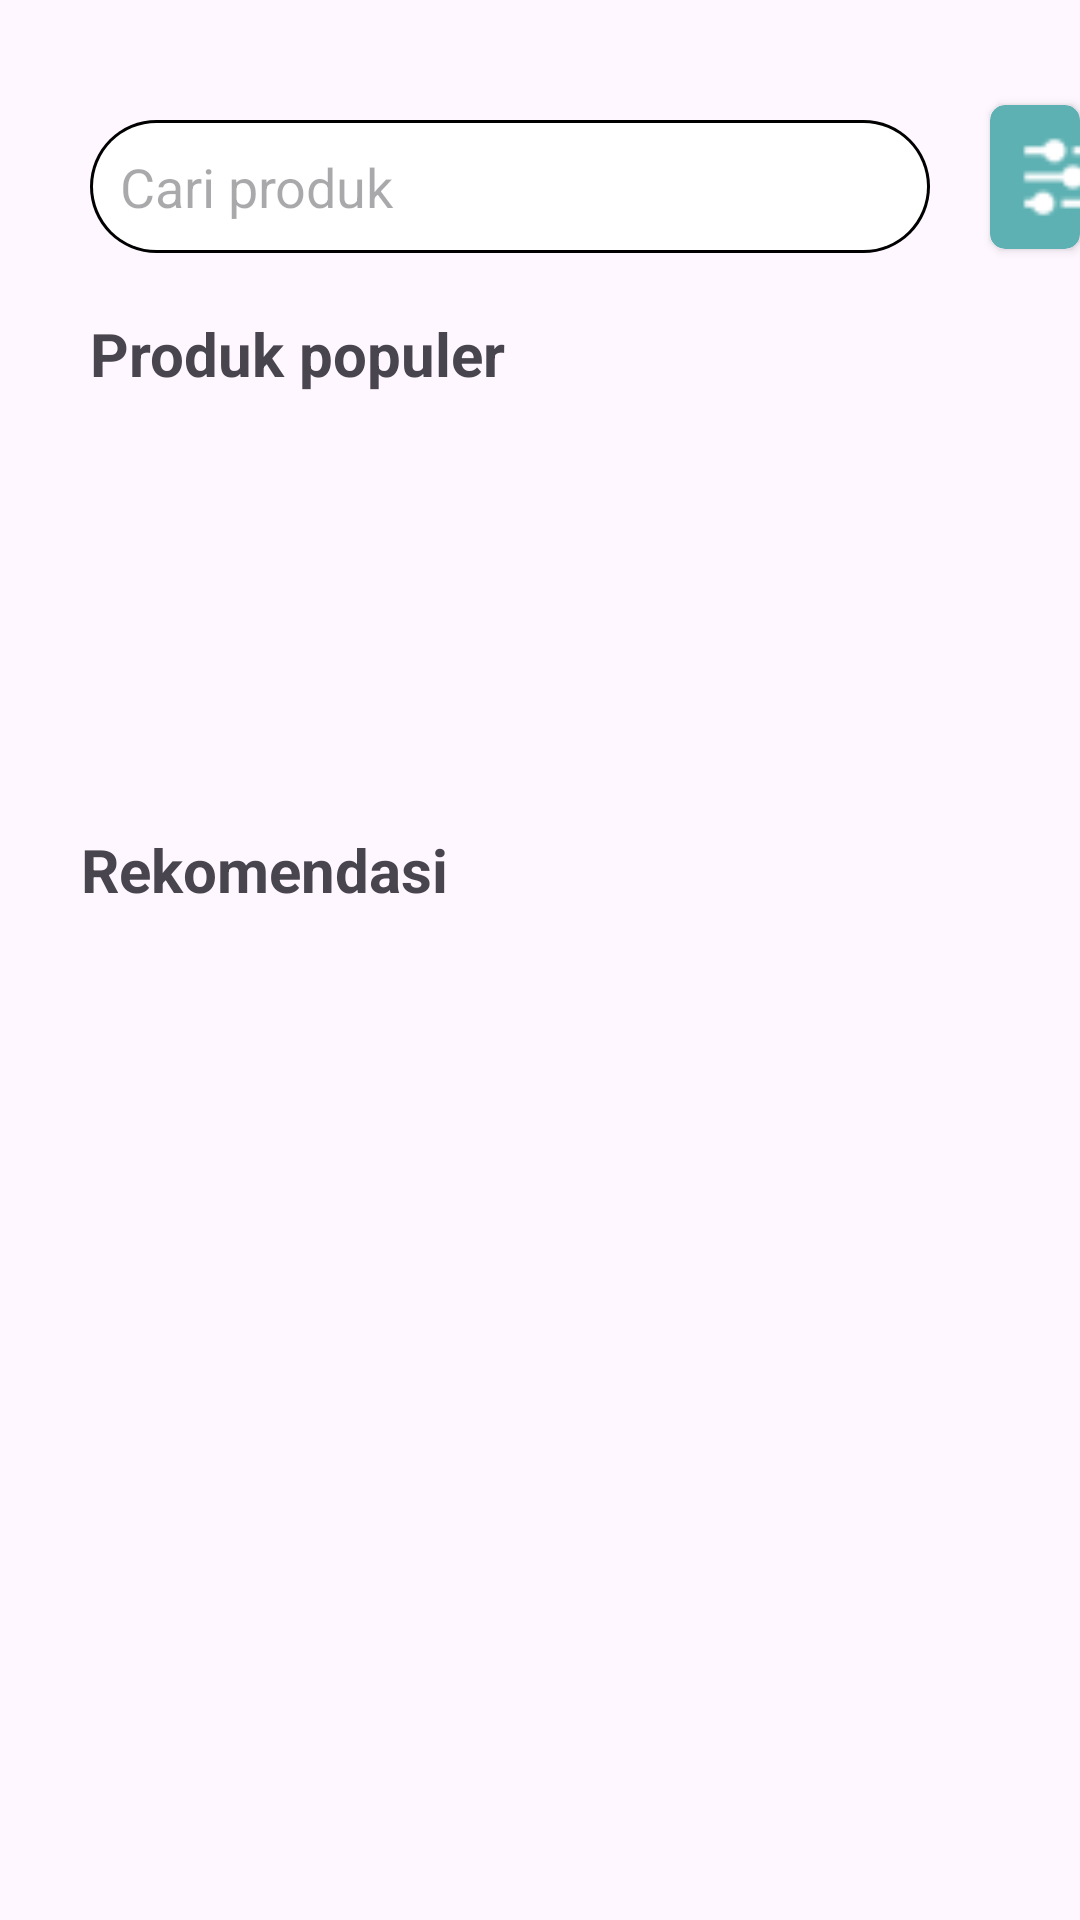

The Android layout XML behind this screen, and the referenced resources:
<!-- AndroidManifest.xml: application theme Theme.Lorentza -->
<!-- res/layout/activity_shop.xml -->
<?xml version="1.0" encoding="utf-8"?>
<RelativeLayout xmlns:android="http://schemas.android.com/apk/res/android"
    xmlns:app="http://schemas.android.com/apk/res-auto"
    xmlns:tools="http://schemas.android.com/tools"
    android:layout_width="match_parent"
    android:layout_height="match_parent"
    tools:context="SehatQ.ShopActivity">

    <EditText
        android:id="@+id/etSearchSehatQ"
        android:layout_width="280dp"
        android:layout_height="wrap_content"
        android:background="@drawable/stroke"
        android:drawableStart="@drawable/ic_search"
        android:hint="Cari produk"
        android:padding="10dp"
        android:layout_marginTop="40sp"
        android:layout_marginStart="30sp"
        android:drawableTint="#D0D0D0"
        android:drawablePadding="5dp"
        />

    <androidx.cardview.widget.CardView
        android:layout_width="48dp"
        android:layout_toRightOf="@id/etSearchSehatQ"
        android:backgroundTint="#5EB1B3"
        android:layout_marginTop="35sp"
        app:cardCornerRadius="5dp"
        android:layout_marginStart="20sp"
        android:layout_height="48dp">

        <ImageButton
            android:layout_width="30dp"
            android:layout_height="30dp"
            android:background="@drawable/image97"
            android:layout_marginTop="9dp"
            android:layout_marginStart="9dp"
            />
    </androidx.cardview.widget.CardView>
    <TextView
        android:id="@+id/teks72"
        android:layout_width="wrap_content"
        android:layout_height="wrap_content"
        android:text="Produk populer"
        android:layout_below="@id/etSearchSehatQ"
        android:textSize="20sp"
        android:textStyle="bold"
        android:layout_marginStart="30sp"
        android:layout_marginTop="20sp"
        />
    <ScrollView
        android:id="@+id/svProduct1"
        android:layout_width="330dp"
        android:layout_below="@id/teks72"
        android:layout_marginStart="30sp"
        android:layout_marginTop="10dp"
        android:layout_height="115dp">

        <androidx.recyclerview.widget.RecyclerView
            android:layout_width="match_parent"
            android:id="@+id/rvProduct1"
            android:layout_height="match_parent">

        </androidx.recyclerview.widget.RecyclerView>
    </ScrollView>

    <TextView
        android:layout_width="wrap_content"
        android:layout_height="wrap_content"
        android:text="Rekomendasi"
        android:layout_below="@id/svProduct1"
        android:textStyle="bold"
        android:textSize="20sp"
        android:id="@+id/teks73"
        android:layout_marginStart="27sp"
        android:layout_marginTop="20sp"
        />
    
    <ScrollView
        android:id="@+id/svProduct2"
        android:layout_width="330dp"
        android:layout_below="@id/teks73"
        android:layout_marginStart="30sp"
        android:layout_marginTop="15dp"
        android:layout_height="365dp">

        <androidx.recyclerview.widget.RecyclerView
            android:layout_width="match_parent"
            android:id="@+id/rvProduct2"
            android:layout_height="wrap_content">

        </androidx.recyclerview.widget.RecyclerView>
    </ScrollView>
    <ImageButton
        android:id="@+id/ibHomeSehatQ"
        android:layout_width="24sp"
        android:layout_height="24sp"
        android:layout_below="@id/svProduct2"
        android:background="@drawable/ic_home"
        android:layout_marginTop="25dp"
        android:layout_marginStart="70sp"
        android:backgroundTint="#D3D3D3"
        />
    <ImageButton
        android:id="@+id/ibChatSehatQ"
        android:layout_width="17sp"
        android:layout_height="17sp"
        android:layout_below="@id/svProduct2"
        android:background="@drawable/image85"
        android:layout_marginTop="30dp"
        android:layout_marginStart="35sp"
        android:backgroundTint="#D3D3D3"
        android:layout_toRightOf="@id/ibHomeSehatQ"
        />

    <ImageButton
        android:id="@+id/ibShopSehatQ"
        android:layout_width="25sp"
        android:layout_height="25sp"
        android:layout_below="@id/svProduct2"
        android:background="@drawable/baseline_shopping_bag_24"
        android:layout_marginTop="24dp"
        android:layout_marginStart="35sp"
        android:backgroundTint="#5EB1B3"
        android:layout_toRightOf="@id/ibChatSehatQ"
        />

    <ImageButton
        android:id="@+id/ibHospitalSehatQ"
        android:layout_width="25sp"
        android:layout_height="25sp"
        android:layout_below="@id/svProduct2"
        android:background="@drawable/image86"
        android:layout_marginTop="24dp"
        android:layout_marginStart="35sp"
        android:backgroundTint="#D3D3D3"
        android:layout_toRightOf="@id/ibShopSehatQ"
        />

    <ImageButton
        android:id="@+id/ibArticleSehatQ"
        android:layout_width="25sp"
        android:layout_height="25sp"
        android:layout_below="@id/svProduct2"
        android:background="@drawable/baseline_article_24"
        android:layout_marginTop="23dp"
        android:layout_marginStart="35sp"
        android:backgroundTint="#D3D3D3"
        android:layout_toRightOf="@id/ibHospitalSehatQ"
        />
</RelativeLayout>
<!-- resources referenced by this layout -->
<resources>
  <!-- drawable baseline_article_24 (drawable) -->
  <vector android:autoMirrored="true" android:height="24dp"
      android:tint="#D3D3D3" android:viewportHeight="24"
      android:viewportWidth="24" android:width="24dp" xmlns:android="http://schemas.android.com/apk/res/android">
      <path android:fillColor="@android:color/white" android:pathData="M19,3L5,3c-1.1,0 -2,0.9 -2,2v14c0,1.1 0.9,2 2,2h14c1.1,0 2,-0.9 2,-2L21,5c0,-1.1 -0.9,-2 -2,-2zM14,17L7,17v-2h7v2zM17,13L7,13v-2h10v2zM17,9L7,9L7,7h10v2z"/>
  </vector>
  <!-- drawable ic_home (drawable) -->
  <vector android:height="24dp" android:tint="#1727B8"
      android:viewportHeight="24" android:viewportWidth="24"
      android:width="24dp" xmlns:android="http://schemas.android.com/apk/res/android">
      <path android:fillColor="@android:color/white" android:pathData="M10,20v-6h4v6h5v-8h3L12,3 2,12h3v8z"/>
  </vector>
  <!-- drawable image85: png bitmap (drawable, 212 bytes) -->
  <!-- drawable image86: png bitmap (drawable, 545 bytes) -->
  <!-- drawable image97: png bitmap (drawable, 628 bytes) -->
  <!-- drawable stroke (drawable) -->
  <?xml version="1.0" encoding="utf-8"?>
  <layer-list xmlns:android="http://schemas.android.com/apk/res/android">
      <item>
          <shape
              android:shape="rectangle">
              <corners android:radius="50dp" />
              <gradient
                  android:endColor="@color/black"
                  android:startColor="@color/black"
                  android:type="linear"
                  android:angle="360"
                  />
              <size android:width="24dp"
                  android:height="24dp"/>
  
          </shape>
      </item>
      <item android:top="1dp" android:bottom="1dp"
          android:left="1dp" android:right="1dp">
          <shape android:shape="rectangle">
              <corners android:radius="50dp"/>
              <solid android:color="@color/white"/>
          </shape>
      </item>
  </layer-list>
  <style name="Theme.Lorentza" parent="Base.Theme.Lorentza" />
  <color name="black">#FF000000</color>
  <color name="white">#FFFFFFFF</color>
  <style name="Base.Theme.Lorentza" parent="Theme.Material3.DayNight.NoActionBar">
          
          
      </style>
</resources>
